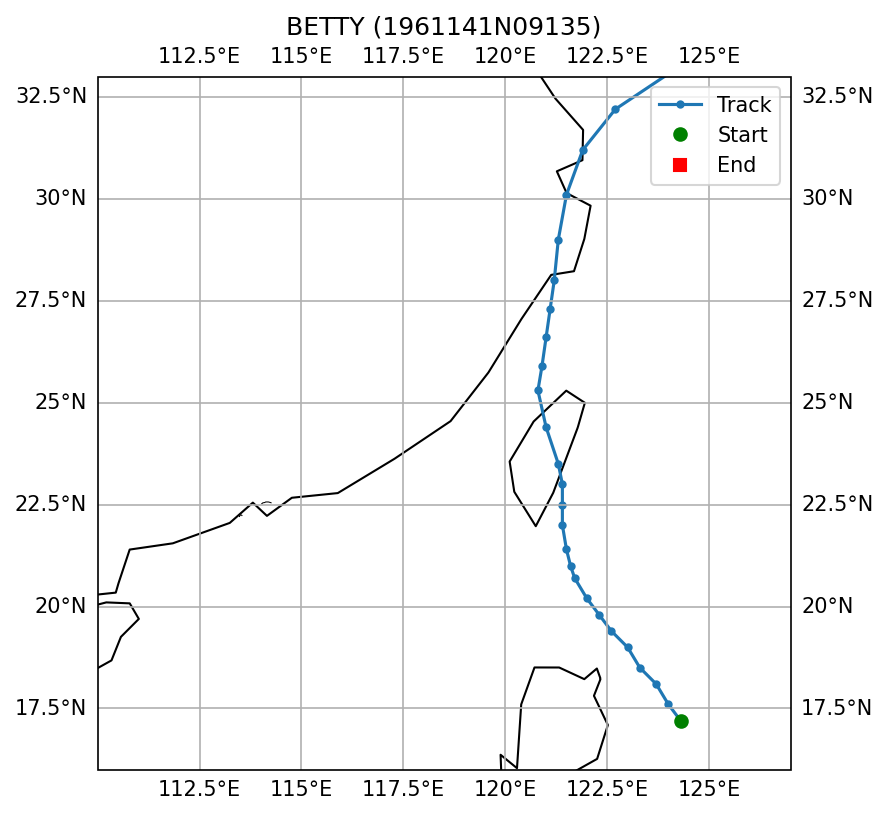

Values plotted in this chart, from the file beside it:
SID, NAME, ISO_TIME, LAT, LON, DIST2LAND, USA_WIND, USA_PRES, USA_R34_NE, USA_R34_SE, USA_R34_SW, USA_R34_NW, USA_RMW, CMA_CAT
1961141N09135, BETTY, 1961-05-25 00:00:00, 17.2, 124.3, 192, 120.0, , , , , , , 5
1961141N09135, BETTY, 1961-05-25 03:00:00, 17.6, 124.0, 172, 120.0, , , , , , , 5
1961141N09135, BETTY, 1961-05-25 06:00:00, 18.1, 123.7, 149, 120.0, , , , , , , 5
1961141N09135, BETTY, 1961-05-25 09:00:00, 18.5, 123.3, 106, 125.0, , , , , , , 5
1961141N09135, BETTY, 1961-05-25 12:00:00, 19.0, 123.0, 99, 130.0, , , , , , , 5
1961141N09135, BETTY, 1961-05-25 15:00:00, 19.4, 122.6, 116, 130.0, , , , , , , 5
1961141N09135, BETTY, 1961-05-25 18:00:00, 19.8, 122.3, 156, 130.0, , , , , , , 5
1961141N09135, BETTY, 1961-05-25 21:00:00, 20.2, 122.0, 200, 125.0, , , , , , , 5
1961141N09135, BETTY, 1961-05-26 00:00:00, 20.7, 121.7, 157, 120.0, , , , , , , 5
1961141N09135, BETTY, 1961-05-26 03:00:00, 21.0, 121.6, 123, 118.0, , , , , , , 5
1961141N09135, BETTY, 1961-05-26 06:00:00, 21.4, 121.5, 83, 115.0, , , , , , , 5
1961141N09135, BETTY, 1961-05-26 09:00:00, 22.0, 121.4, 51, 108.0, , , , , , , 5
1961141N09135, BETTY, 1961-05-26 12:00:00, 22.5, 121.4, 42, 100.0, , , , , , , 4
1961141N09135, BETTY, 1961-05-26 15:00:00, 23.0, 121.4, 10, 88.0, , , , , , , 4
1961141N09135, BETTY, 1961-05-26 18:00:00, 23.5, 121.3, 0, 75.0, , , , , , , 4
1961141N09135, BETTY, 1961-05-26 21:00:00, 24.4, 121.0, 0, 65.0, , , , , , , 4
1961141N09135, BETTY, 1961-05-27 00:00:00, 25.3, 120.8, 39, 55.0, , , , , , , 3
1961141N09135, BETTY, 1961-05-27 03:00:00, 25.9, 120.9, 92, 55.0, , , , , , , 3
1961141N09135, BETTY, 1961-05-27 06:00:00, 26.6, 121.0, 81, 55.0, , , , , , , 3
1961141N09135, BETTY, 1961-05-27 09:00:00, 27.3, 121.1, 45, 55.0, , , , , , , 3
1961141N09135, BETTY, 1961-05-27 12:00:00, 28.0, 121.2, 14, 55.0, , , , , , , 1
1961141N09135, BETTY, 1961-05-27 15:00:00, 29.0, 121.3, 0, 55.0, , , , , , , 1
1961141N09135, BETTY, 1961-05-27 18:00:00, 30.1, 121.5, 0, 55.0, , , , , , , 1
1961141N09135, BETTY, 1961-05-27 21:00:00, 31.2, 121.9, 14, 53.0, , , , , , , 1
1961141N09135, BETTY, 1961-05-28 00:00:00, 32.2, 122.7, 93, 50.0, , , , , , , 1
1961141N09135, BETTY, 1961-05-28 06:00:00, 34.2, 125.7, 70, 40.0, , , , , , , 2
1961141N09135, BETTY, 1961-05-28 09:00:00, 35.6, 127.9, 0, 38.0, , , , , , , 2
1961141N09135, BETTY, 1961-05-28 12:00:00, 37.3, 130.4, 91, 35.0, , , , , , , 9
